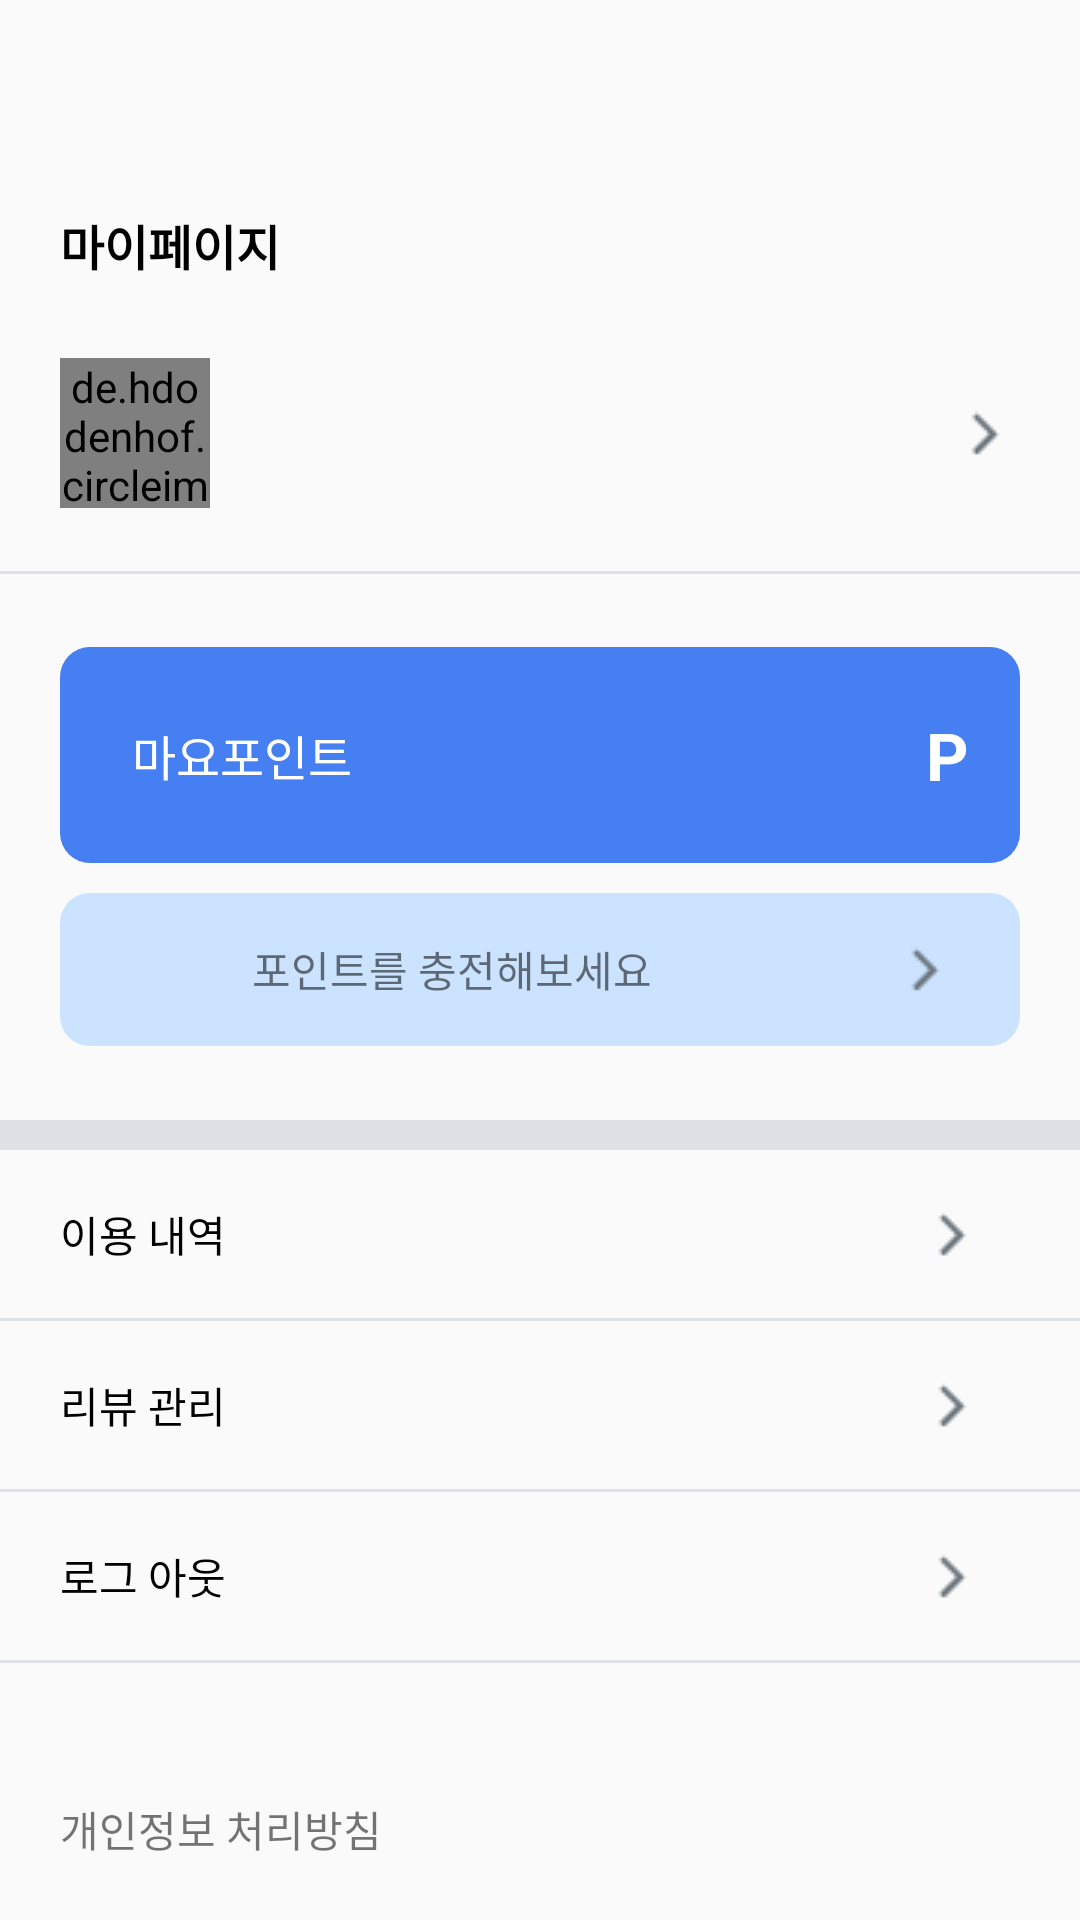

Reconstruct the res/layout file that produces this screen, plus the resources it refers to.
<!-- AndroidManifest.xml: application theme Theme.Chamma -->
<!-- res/layout/fragment_mypage.xml -->
<?xml version="1.0" encoding="utf-8"?>
<androidx.constraintlayout.widget.ConstraintLayout xmlns:android="http://schemas.android.com/apk/res/android"
    xmlns:app="http://schemas.android.com/apk/res-auto"
    xmlns:tools="http://schemas.android.com/tools"
    android:layout_width="match_parent"
    android:layout_height="match_parent">

    <LinearLayout
        android:layout_width="0dp"
        android:layout_height="wrap_content"
        android:orientation="vertical"
        android:layout_marginTop="40dp"
        app:layout_constraintEnd_toEndOf="parent"
        app:layout_constraintStart_toStartOf="parent"
        app:layout_constraintTop_toTopOf="parent">

        <TextView
            android:id="@+id/tv_title_myPpage"
            android:layout_width="match_parent"
            android:layout_height="wrap_content"
            android:layout_marginStart="20dp"
            android:layout_marginTop="30dp"
            android:layout_marginEnd="20dp"
            android:text="마이페이지"
            android:textColor="@color/black"
            android:textSize="16sp"
            android:textStyle="bold" />

        <LinearLayout
            android:id="@+id/btn_update_user_data"
            android:layout_width="match_parent"
            android:layout_height="72dp"
            android:layout_marginStart="20dp"
            android:layout_marginTop="15dp"
            android:layout_marginEnd="20dp"
            android:gravity="center_vertical"
            android:orientation="horizontal">

            <de.hdodenhof.circleimageview.CircleImageView
                android:id="@+id/iv_profile"
                android:layout_width="50dp"
                android:layout_height="50dp"
                app:civ_border_color="@color/chamma_signup_lightgray"
                app:civ_border_overlay="false"
                app:civ_border_width="1dp"
                android:src="@drawable/profile_select_btn"/>


            <TextView
                android:id="@+id/tv_name_myypage"
                android:layout_width="wrap_content"
                android:layout_height="wrap_content"
                android:layout_marginEnd="5dp"
                android:text="읏차"
                android:visibility="invisible"
                android:textColor="@color/black"
                android:layout_marginStart="10dp"
                android:textSize="22sp"
                android:textStyle="bold" />

            <TextView
                android:id="@+id/tv_nim_mypage"
                android:layout_width="wrap_content"
                android:layout_height="wrap_content"
                android:text="님"
                android:visibility="invisible"
                android:layout_marginStart="5dp"
                android:textColor="@color/black"
                android:textSize="16sp" />

            <View
                android:layout_width="0dp"
                android:layout_height="0dp"
                android:layout_weight="1"/>

            <ImageView
                android:id="@+id/imageView2"
                android:layout_width="wrap_content"
                android:layout_height="wrap_content"
                app:srcCompat="@drawable/ic_backtoback_mypage" />
        </LinearLayout>

        <View
            android:id="@+id/view2"
            android:layout_width="match_parent"
            android:layout_height="1dp"
            android:layout_marginTop="10dp"
            android:layout_marginBottom="10dp"
            android:background="@color/chamma_signup_linegray" />

        <LinearLayout
            android:id="@+id/btn_charge_mypage"
            android:layout_width="match_parent"
            android:layout_height="172dp"
            android:layout_marginStart="20dp"
            android:layout_marginEnd="20dp"
            android:gravity="center"
            android:orientation="vertical">

            <LinearLayout
                android:layout_width="match_parent"
                android:layout_height="72dp"
                android:background="@drawable/shape_mypage_showpoint"
                android:gravity="center"
                android:orientation="horizontal">

                <TextView
                    android:id="@+id/tv_showpoint_text_mypage"
                    android:layout_width="wrap_content"
                    android:layout_height="wrap_content"
                    android:layout_marginStart="24dp"
                    android:layout_weight="0"
                    android:gravity="center"
                    android:text="마요포인트"
                    android:textColor="@color/white"
                    android:textSize="16sp" />

                <View
                    android:id="@+id/view"
                    android:layout_width="133dp"
                    android:layout_height="0dp"
                    android:layout_weight="1" />

                <TextView
                    android:id="@+id/tv_point_mypage"
                    android:layout_width="wrap_content"
                    android:layout_height="wrap_content"
                    android:layout_marginEnd="8dp"
                    android:layout_weight="0"
                    android:visibility="invisible"
                    android:gravity="right"
                    android:text="10,000"
                    android:textColor="@color/white"
                    android:textSize="22sp"
                    android:textStyle="bold" />

                <TextView
                    android:id="@+id/tv_p_mypage"
                    android:layout_width="wrap_content"
                    android:layout_height="wrap_content"
                    android:layout_marginEnd="17dp"
                    android:layout_weight="0"
                    android:gravity="center"
                    android:text="P"
                    android:textColor="@color/white"
                    android:textSize="22sp"
                    android:textStyle="bold" />
            </LinearLayout>

            <LinearLayout
                android:layout_width="match_parent"
                android:layout_height="51dp"
                android:layout_marginTop="10dp"
                android:layout_marginBottom="10dp"
                android:background="@drawable/shape_mypage_chargepoint"
                android:gravity="center"
                android:orientation="horizontal">

                <ImageView
                    android:id="@+id/imageView3"
                    android:layout_width="0dp"
                    android:layout_height="wrap_content"
                    android:layout_weight="1"
                    app:srcCompat="@drawable/project_4thumc_ic_point_mypage" />

                <TextView
                    android:id="@+id/textView"
                    android:layout_width="0dp"
                    android:layout_height="wrap_content"
                    android:layout_weight="3"
                    android:text="포인트를 충전해보세요"
                    android:textSize="14sp" />

                <ImageView
                    android:id="@+id/imageView4"
                    android:layout_width="0dp"
                    android:layout_height="wrap_content"
                    android:layout_weight="1"
                    app:srcCompat="@drawable/ic_backtoback_mypage" />
            </LinearLayout>
        </LinearLayout>

        <View
            android:id="@+id/view3"
            android:layout_width="match_parent"
            android:layout_height="10dp"
            android:background="@color/chamma_signup_linegray" />

        <LinearLayout
            android:id="@+id/btn_usage_mypage"
            android:layout_width="match_parent"
            android:layout_height="56dp"
            android:gravity="center"
            android:orientation="horizontal"
            android:paddingStart="20dp"
            android:paddingEnd="20dp">

            <TextView
                android:id="@+id/tv_usage_mypage"
                android:layout_width="wrap_content"
                android:layout_height="wrap_content"
                android:layout_weight="10"
                android:text="이용 내역"
                android:textColor="@color/black"
                android:textSize="14sp" />

            <ImageView
                android:id="@+id/iv_usagelist_mypage"
                android:layout_width="wrap_content"
                android:layout_height="wrap_content"
                android:layout_weight="1"
                app:srcCompat="@drawable/ic_backtoback_mypage" />
        </LinearLayout>

        <View
            android:layout_width="match_parent"
            android:layout_height="1dp"
            android:background="@color/chamma_signup_linegray" />

        <LinearLayout
            android:id="@+id/btn_review"
            android:layout_width="match_parent"
            android:layout_height="56dp"
            android:layout_weight="1"
            android:gravity="center"
            android:orientation="horizontal"
            android:paddingStart="20dp"
            android:paddingEnd="20dp">

            <TextView
                android:id="@+id/tv_review_mypage"
                android:layout_width="wrap_content"
                android:layout_height="wrap_content"
                android:layout_weight="10"
                android:text="리뷰 관리"
                android:textColor="@color/black"
                android:textSize="14sp" />

            <ImageView
                android:id="@+id/iv_managereview_mypage"
                android:layout_width="wrap_content"
                android:layout_height="wrap_content"
                android:layout_weight="1"
                app:srcCompat="@drawable/ic_backtoback_mypage" />
        </LinearLayout>

        <View
            android:id="@+id/view4"
            android:layout_width="match_parent"
            android:layout_height="1dp"
            android:background="@color/chamma_signup_linegray" />

        <LinearLayout
            android:id="@+id/btn_logout_mypage"
            android:layout_width="match_parent"
            android:layout_height="56dp"
            android:layout_weight="1"
            android:gravity="center"
            android:orientation="horizontal"
            android:paddingStart="20dp"
            android:paddingEnd="20dp">

            <TextView
                android:id="@+id/tv_logout_mypage"
                android:layout_width="wrap_content"
                android:layout_height="wrap_content"
                android:layout_weight="10"
                android:text="로그 아웃"
                android:textColor="@color/black"
                android:textSize="14sp" />

            <ImageView
                android:id="@+id/iv_logout_mypage"
                android:layout_width="wrap_content"
                android:layout_height="wrap_content"
                android:layout_weight="1"
                app:srcCompat="@drawable/ic_backtoback_mypage" />
        </LinearLayout>

        <View
            android:id="@+id/view5"
            android:layout_width="wrap_content"
            android:layout_height="1dp"
            android:background="@color/chamma_signup_linegray" />

    </LinearLayout>

    <TextView
        android:id="@+id/btn_to_webview"
        android:layout_width="wrap_content"
        android:layout_height="wrap_content"
        android:text="개인정보 처리방침"
        app:layout_constraintStart_toStartOf="parent"
        app:layout_constraintBottom_toBottomOf="parent"
        android:layout_marginStart="20dp"
        android:layout_marginBottom="20dp"/>


</androidx.constraintlayout.widget.ConstraintLayout>
<!-- resources referenced by this layout -->
<resources>
  <color name="black">#FF000000</color>
  <color name="chamma_signup_lightgray">#E9ECEF</color>
  <color name="chamma_signup_linegray">#DEE2E6</color>
  <color name="white">#FFFFFFFF</color>
  <!-- drawable ic_backtoback_mypage: png bitmap (drawable, 317 bytes) -->
  <!-- drawable profile_select_btn (drawable) -->
  <vector xmlns:android="http://schemas.android.com/apk/res/android"
      android:width="80dp"
      android:height="80dp"
      android:viewportWidth="80"
      android:viewportHeight="80">
    <path
        android:pathData="M40,40m-40,0a40,40 0,1 1,80 0a40,40 0,1 1,-80 0"
        android:fillColor="#CED4DA"/>
    <group>
      <clip-path
          android:pathData="M40,40m-40,0a40,40 0,1 1,80 0a40,40 0,1 1,-80 0"/>
      <path
          android:pathData="M67,87.848C67,67.137 54.688,50.348 39.5,50.348C24.312,50.348 12,67.137 12,87.848H67Z"
          android:fillColor="#E9ECEF"
          android:fillType="evenOdd"/>
      <path
          android:pathData="M39.5,41.5m-17.5,0a17.5,17.5 0,1 1,35 0a17.5,17.5 0,1 1,-35 0"
          android:fillColor="#E9ECEF"/>
    </group>
  </vector>
  <!-- drawable shape_mypage_chargepoint (drawable) -->
  <?xml version="1.0" encoding="utf-8"?>
  <shape xmlns:android="http://schemas.android.com/apk/res/android">
  
      <solid android:color="@color/chamma_main_light"/>
  
      <corners
          android:topLeftRadius="10dp"
          android:topRightRadius="10dp"
          android:bottomLeftRadius="10dp"
          android:bottomRightRadius="10dp"/>
  
  </shape>
  <!-- drawable shape_mypage_showpoint (drawable) -->
  <?xml version="1.0" encoding="utf-8"?>
  <shape xmlns:android="http://schemas.android.com/apk/res/android">
  
  
      <solid android:color="@color/chamma_main"/>
  
      <corners
          android:topLeftRadius="10dp"
          android:topRightRadius="10dp"
          android:bottomLeftRadius="10dp"
          android:bottomRightRadius="10dp"/>
  
  </shape>
  <style name="Theme.Chamma" parent="Theme.AppCompat.Light.NoActionBar">
          
          <item name="colorPrimary">@color/purple_500</item>
          <item name="colorPrimaryVariant">@color/purple_700</item>
          <item name="colorOnPrimary">@color/white</item>
          
          <item name="colorSecondary">@color/teal_200</item>
          <item name="colorSecondaryVariant">@color/teal_700</item>
          <item name="colorOnSecondary">@color/black</item>
          
          <item name="android:statusBarColor">@android:color/transparent</item>
          <item name="android:windowLightStatusBar">true</item>
          <item name="bottomSheetDialogTheme">@style/BottomSheetDialog</item>
      </style>
  <color name="chamma_main_light">#CBE3FF</color>
  <color name="chamma_main">#467FF1</color>
  <color name="purple_500">#FF6200EE</color>
  <color name="purple_700">#FF3700B3</color>
  <color name="teal_200">#FF03DAC5</color>
  <color name="teal_700">#FF018786</color>
  <style name="BottomSheetDialog" parent="@style/ThemeOverlay.MaterialComponents.BottomSheetDialog">
          <item name="bottomSheetStyle">@style/BottomSheet</item>
          <item name="android:colorBackground">@color/white</item>
      </style>
  <style name="BottomSheet" parent="Widget.MaterialComponents.BottomSheet.Modal">
          <item name="backgroundTint">@android:color/transparent</item>
      </style>
</resources>
